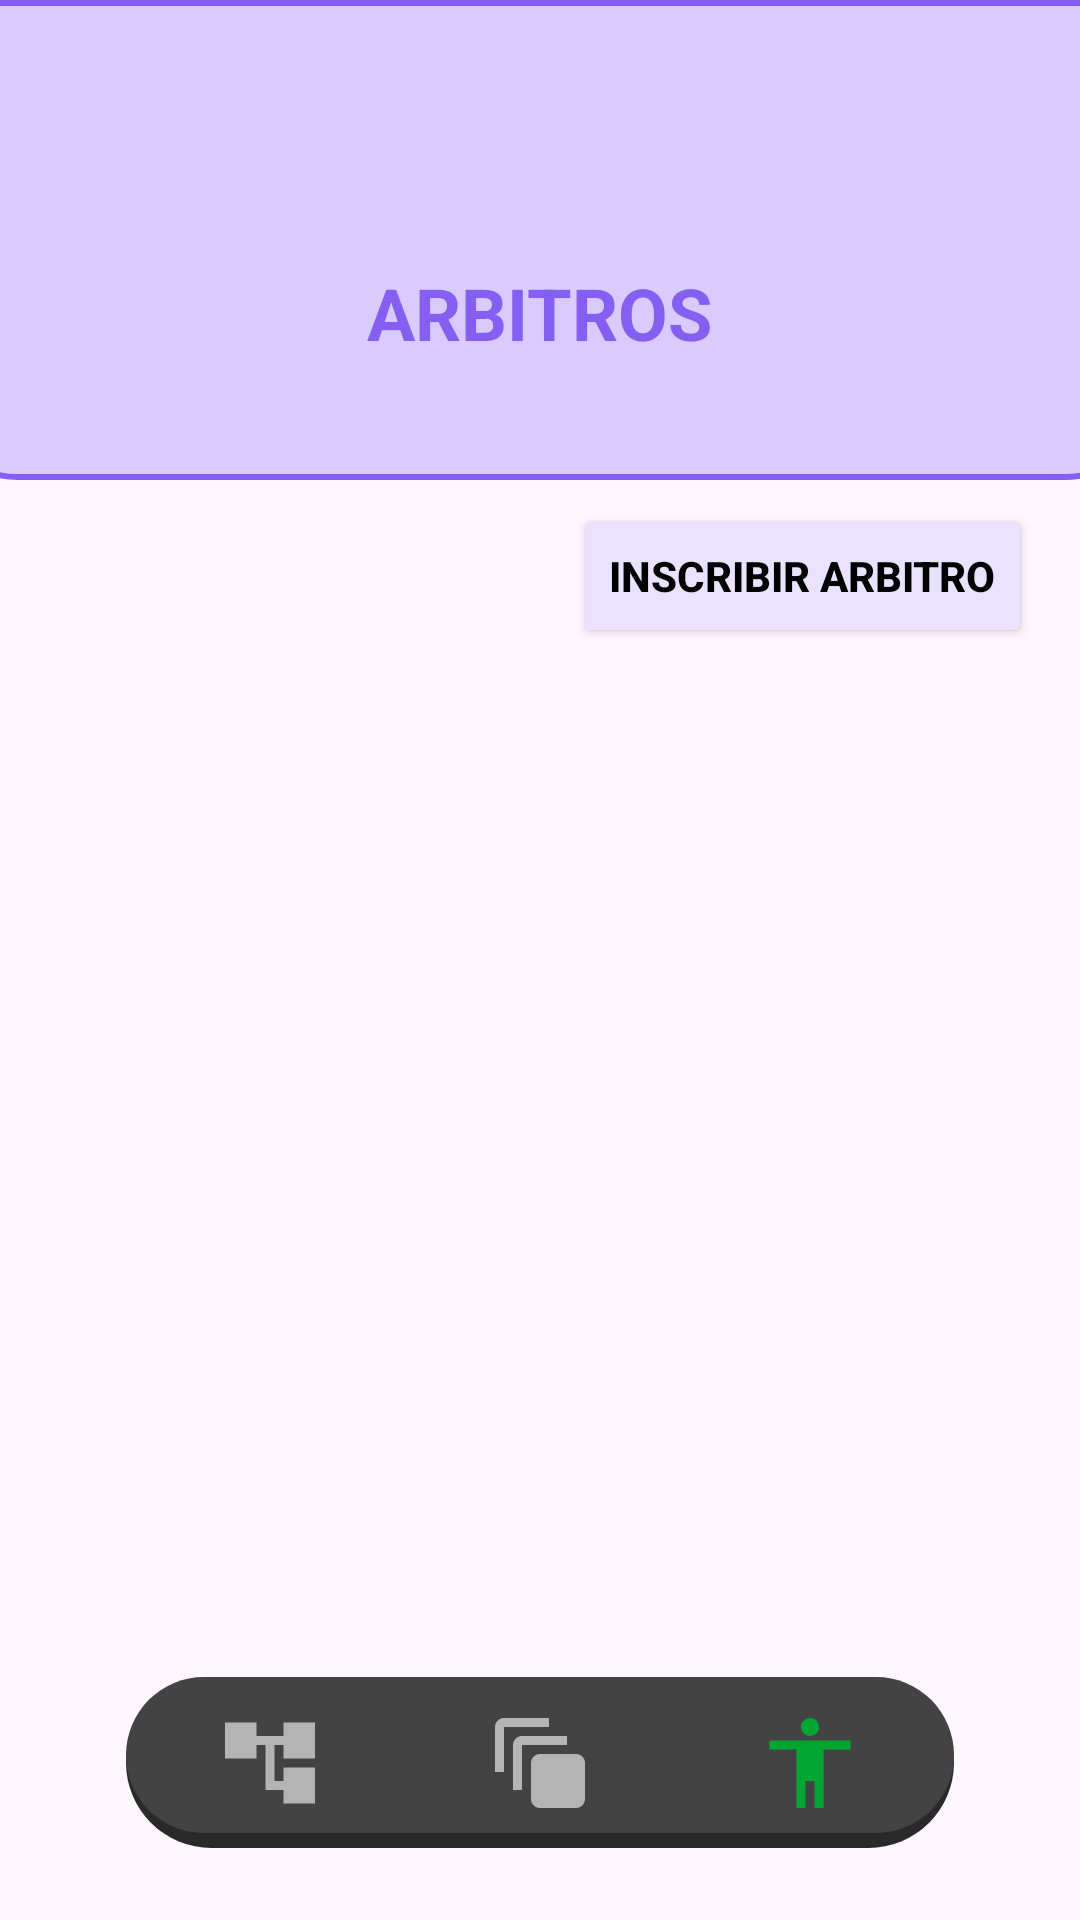

Reconstruct the res/layout file that produces this screen, plus the resources it refers to.
<!-- AndroidManifest.xml: application theme Theme.DilloSports -->
<!-- res/layout/activity_arbitros.xml -->
<?xml version="1.0" encoding="utf-8"?>
<androidx.constraintlayout.widget.ConstraintLayout xmlns:android="http://schemas.android.com/apk/res/android"
    xmlns:app="http://schemas.android.com/apk/res-auto"
    xmlns:tools="http://schemas.android.com/tools"
    android:id="@+id/main"
    android:layout_width="match_parent"
    android:layout_height="match_parent"
    tools:context=".Arbitros">

    <androidx.constraintlayout.widget.ConstraintLayout
        android:layout_width="276dp"
        android:layout_height="57dp"
        android:layout_marginBottom="24dp"
        android:background="@drawable/menu_style"
        app:layout_constraintBottom_toBottomOf="parent"
        app:layout_constraintEnd_toEndOf="parent"
        app:layout_constraintStart_toStartOf="parent">

        <ImageView
            android:id="@+id/imageView18"
            android:layout_width="36dp"
            android:layout_height="36dp"
            android:layout_marginEnd="10dp"
            app:layout_constraintBottom_toBottomOf="parent"
            app:layout_constraintEnd_toEndOf="parent"
            app:layout_constraintTop_toTopOf="parent"
            app:srcCompat="@drawable/vector_asset_arbitro_2" />

        <ImageView
            android:id="@+id/imgTorneosC"
            android:layout_width="36dp"
            android:layout_height="36dp"
            android:layout_marginStart="10dp"
            app:layout_constraintBottom_toBottomOf="parent"
            app:layout_constraintStart_toStartOf="parent"
            app:layout_constraintTop_toTopOf="parent"
            app:srcCompat="@drawable/vector_asset_torneos_1" />

        <ImageView
            android:id="@+id/imgEquiposC"
            android:layout_width="36dp"
            android:layout_height="36dp"
            app:layout_constraintBottom_toBottomOf="parent"
            app:layout_constraintEnd_toStartOf="@+id/imageView18"
            app:layout_constraintStart_toEndOf="@+id/imgTorneosC"
            app:layout_constraintTop_toTopOf="parent"
            app:srcCompat="@drawable/vector_asset_equipos_1" />

    </androidx.constraintlayout.widget.ConstraintLayout>

    <androidx.constraintlayout.widget.ConstraintLayout
        android:id="@+id/constraintLayout12"
        android:layout_width="411dp"
        android:layout_height="160dp"
        android:background="@drawable/navbar_style1"
        app:layout_constraintEnd_toEndOf="parent"
        app:layout_constraintStart_toStartOf="parent"
        app:layout_constraintTop_toTopOf="parent">

        <TextView
            android:id="@+id/textView8"
            android:layout_width="wrap_content"
            android:layout_height="wrap_content"
            android:layout_marginTop="88dp"
            android:text="ARBITROS"
            android:textColor="#855EF2"
            android:textSize="24sp"
            android:textStyle="bold"
            app:layout_constraintEnd_toEndOf="parent"
            app:layout_constraintHorizontal_bias="0.498"
            app:layout_constraintStart_toStartOf="parent"
            app:layout_constraintTop_toTopOf="parent" />
    </androidx.constraintlayout.widget.ConstraintLayout>

    <Button
        android:id="@+id/btnVerCrearArbitros"
        android:layout_width="wrap_content"
        android:layout_height="wrap_content"
        android:layout_marginTop="8dp"
        android:layout_marginEnd="16dp"
        android:backgroundTint="#EAE3FF"
        android:text="INSCRIBIR ARBITRO"
        android:textColor="#000000"
        android:textStyle="bold"
        app:strokeColor="#855EF2"
        app:strokeWidth="2dp"
        app:layout_constraintEnd_toEndOf="parent"
        app:layout_constraintTop_toBottomOf="@+id/constraintLayout12" />

    <androidx.recyclerview.widget.RecyclerView
        android:id="@+id/rcvArbitros"
        android:layout_width="match_parent"
        android:layout_height="419dp"
        android:layout_marginTop="64dp"
        app:layout_constraintEnd_toEndOf="parent"
        app:layout_constraintStart_toStartOf="parent"
        app:layout_constraintTop_toBottomOf="@+id/constraintLayout12" />
</androidx.constraintlayout.widget.ConstraintLayout>
<!-- resources referenced by this layout -->
<resources>
  <!-- drawable menu_style (drawable) -->
  <?xml version="1.0" encoding="utf-8"?>
  <layer-list xmlns:android="http://schemas.android.com/apk/res/android">
      <item>
          <shape  android:shape="rectangle">
              <solid android:color="#2A2A2A" />
              <corners android:radius="30dp" />
          </shape>
      </item>
  
      <item android:bottom="15px">
          <shape  android:shape="rectangle">
              <padding android:bottom="10dp"
                  android:top="10dp"
                  android:left="20dp"
                  android:right="20dp"/>
              <solid android:color="#434343" />
              <corners android:radius="30dp" />
          </shape>
      </item>
  </layer-list>
  <!-- drawable navbar_style1 (drawable) -->
  <?xml version="1.0" encoding="utf-8"?>
  <selector xmlns:android="http://schemas.android.com/apk/res/android">
      <item>
          <shape>
              <solid android:color="#D9CBFF"></solid>
              <stroke android:width="2dp" android:color="#855EF2"></stroke>
              <corners android:bottomLeftRadius="30dp" android:bottomRightRadius="30dp"/>
          </shape>
      </item>
  </selector>
  <!-- drawable vector_asset_arbitro_2 (drawable) -->
  <vector xmlns:android="http://schemas.android.com/apk/res/android" android:height="24dp" android:tint="#00A532" android:viewportHeight="24" android:viewportWidth="24" android:width="24dp">
        
      <path android:fillColor="@android:color/white" android:pathData="M12,2c1.1,0 2,0.9 2,2s-0.9,2 -2,2 -2,-0.9 -2,-2 0.9,-2 2,-2zM21,9h-6v13h-2v-6h-2v6L9,22L9,9L3,9L3,7h18v2z"/>
      
  </vector>
  <!-- drawable vector_asset_equipos_1 (drawable) -->
  <vector xmlns:android="http://schemas.android.com/apk/res/android" android:height="24dp" android:tint="#B4B4B4" android:viewportHeight="24" android:viewportWidth="24" android:width="24dp">
        
      <path android:fillColor="@android:color/white" android:pathData="M14,2L4,2c-1.11,0 -2,0.9 -2,2v10h2L4,4h10L14,2zM18,6L8,6c-1.11,0 -2,0.9 -2,2v10h2L8,8h10L18,6zM20,10h-8c-1.11,0 -2,0.9 -2,2v8c0,1.1 0.89,2 2,2h8c1.1,0 2,-0.9 2,-2v-8c0,-1.1 -0.9,-2 -2,-2z"/>
      
  </vector>
  <!-- drawable vector_asset_torneos_1 (drawable) -->
  <vector xmlns:android="http://schemas.android.com/apk/res/android" android:height="24dp" android:tint="#B4B4B4" android:viewportHeight="24" android:viewportWidth="24" android:width="24dp">
        
      <path android:fillColor="@android:color/white" android:pathData="M22,11V3h-7v3H9V3H2v8h7V8h2v10h4v3h7v-8h-7v3h-2V8h2v3z"/>
      
  </vector>
  <style name="Theme.DilloSports" parent="Base.Theme.DilloSports" />
  <style name="Base.Theme.DilloSports" parent="Theme.Material3.DayNight.NoActionBar">
          
          
      </style>
</resources>
